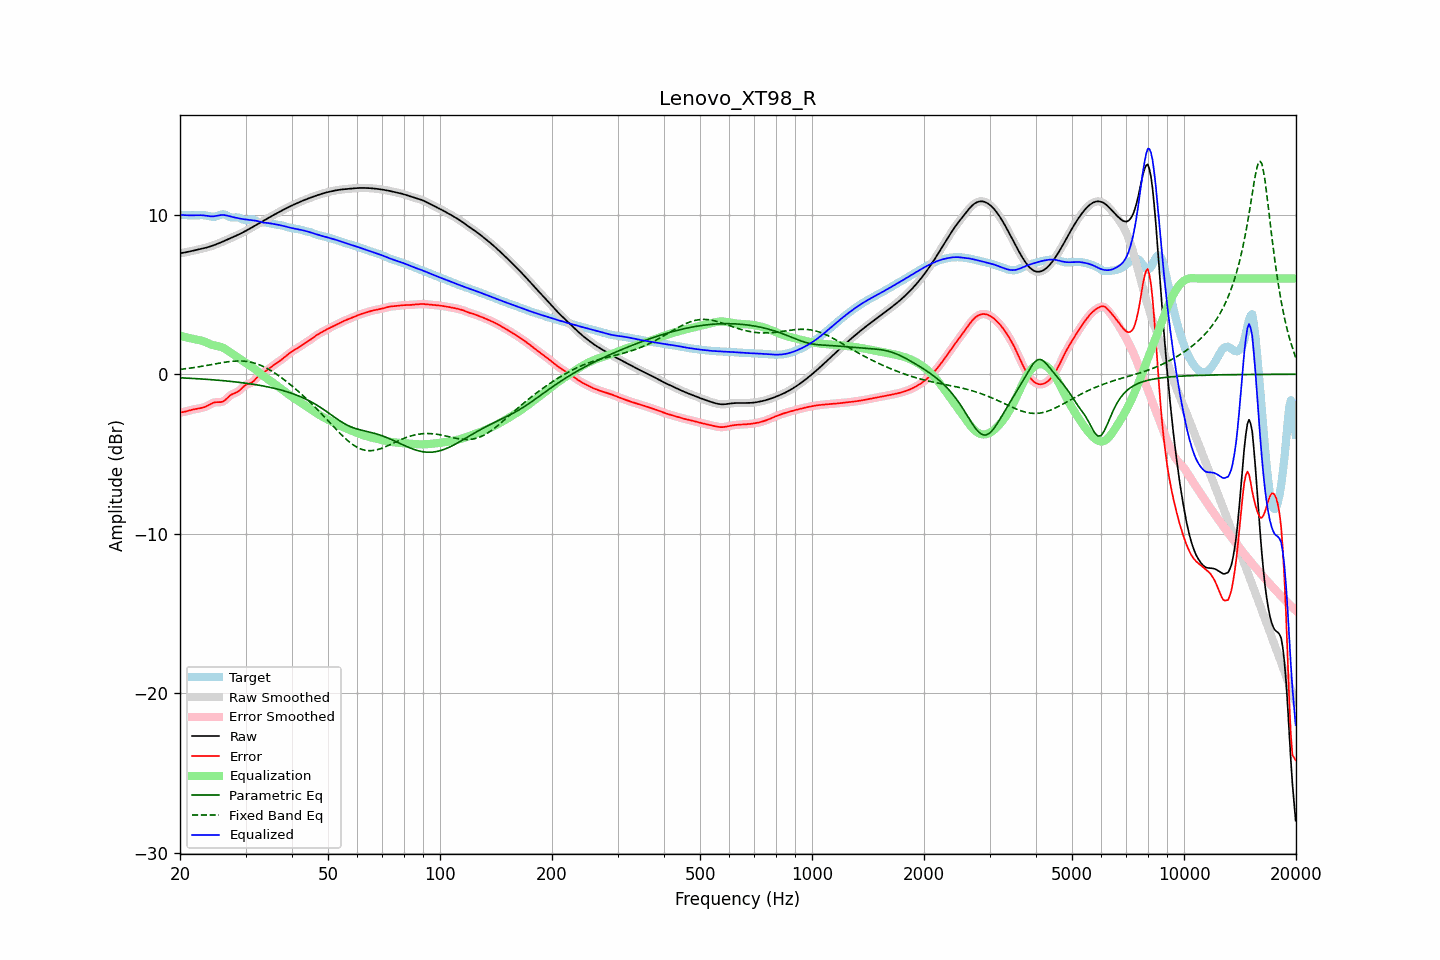

The file beside this chart, header and first rows:
frequency, raw, error, smoothed, error_smoothed, equalization, parametric_eq, fixed_band_eq, equalized_raw, equalized_smoothed, target
20.00, 7.58, -2.41, 7.58, -2.41, 2.41, -0.22, 0.30, 10.00, 10.00, 9.99
20.20, 7.60, -2.39, 7.60, -2.39, 2.39, -0.23, 0.32, 9.98, 9.98, 9.98
20.40, 7.61, -2.37, 7.61, -2.37, 2.36, -0.23, 0.33, 9.98, 9.98, 9.98
20.61, 7.63, -2.35, 7.63, -2.34, 2.34, -0.24, 0.34, 9.97, 9.97, 9.98
20.81, 7.65, -2.32, 7.65, -2.32, 2.31, -0.24, 0.35, 9.96, 9.96, 9.97
21.02, 7.67, -2.29, 7.67, -2.29, 2.29, -0.25, 0.37, 9.96, 9.96, 9.96
21.23, 7.70, -2.26, 7.69, -2.26, 2.26, -0.25, 0.38, 9.96, 9.96, 9.96
21.44, 7.72, -2.24, 7.72, -2.24, 2.24, -0.26, 0.39, 9.96, 9.96, 9.95
21.66, 7.74, -2.21, 7.74, -2.21, 2.22, -0.26, 0.41, 9.96, 9.96, 9.95
21.87, 7.76, -2.19, 7.76, -2.19, 2.20, -0.27, 0.42, 9.96, 9.96, 9.95
22.09, 7.78, -2.17, 7.78, -2.17, 2.18, -0.27, 0.44, 9.96, 9.96, 9.96
22.31, 7.81, -2.16, 7.81, -2.16, 2.16, -0.28, 0.45, 9.97, 9.97, 9.96
22.54, 7.83, -2.14, 7.83, -2.14, 2.14, -0.29, 0.47, 9.97, 9.97, 9.97
22.76, 7.85, -2.12, 7.85, -2.12, 2.12, -0.29, 0.49, 9.97, 9.97, 9.97
22.99, 7.87, -2.10, 7.87, -2.10, 2.09, -0.30, 0.50, 9.96, 9.96, 9.97
23.22, 7.90, -2.07, 7.90, -2.07, 2.05, -0.31, 0.52, 9.95, 9.95, 9.97
23.45, 7.93, -2.03, 7.93, -2.03, 2.01, -0.31, 0.54, 9.94, 9.94, 9.95
23.69, 7.95, -1.98, 7.95, -1.98, 1.97, -0.32, 0.56, 9.92, 9.92, 9.94
23.92, 7.98, -1.93, 7.98, -1.93, 1.92, -0.33, 0.58, 9.91, 9.91, 9.91
24.16, 8.02, -1.87, 8.02, -1.87, 1.88, -0.34, 0.59, 9.90, 9.90, 9.89
24.40, 8.05, -1.82, 8.05, -1.82, 1.84, -0.34, 0.61, 9.89, 9.89, 9.87
24.65, 8.09, -1.78, 8.09, -1.78, 1.81, -0.35, 0.63, 9.90, 9.90, 9.87
24.89, 8.12, -1.76, 8.12, -1.76, 1.79, -0.36, 0.65, 9.91, 9.91, 9.88
25.14, 8.16, -1.75, 8.16, -1.75, 1.77, -0.37, 0.67, 9.93, 9.93, 9.91
25.39, 8.20, -1.75, 8.20, -1.75, 1.75, -0.38, 0.69, 9.95, 9.95, 9.95
25.65, 8.24, -1.75, 8.24, -1.75, 1.73, -0.39, 0.70, 9.97, 9.97, 9.99
25.91, 8.29, -1.73, 8.29, -1.73, 1.69, -0.39, 0.72, 9.98, 9.98, 10.02
26.16, 8.33, -1.70, 8.33, -1.69, 1.65, -0.40, 0.74, 9.98, 9.98, 10.03
26.43, 8.38, -1.63, 8.38, -1.62, 1.59, -0.41, 0.75, 9.97, 9.97, 10.00
26.69, 8.42, -1.54, 8.42, -1.54, 1.53, -0.42, 0.77, 9.95, 9.95, 9.96
26.96, 8.46, -1.44, 8.46, -1.44, 1.46, -0.43, 0.78, 9.92, 9.92, 9.90
27.23, 8.51, -1.35, 8.51, -1.35, 1.39, -0.44, 0.79, 9.90, 9.90, 9.85
27.50, 8.55, -1.27, 8.55, -1.28, 1.32, -0.45, 0.81, 9.87, 9.87, 9.83
27.77, 8.60, -1.22, 8.60, -1.22, 1.25, -0.46, 0.81, 9.85, 9.85, 9.82
28.05, 8.64, -1.18, 8.64, -1.18, 1.18, -0.48, 0.82, 9.83, 9.83, 9.83
28.33, 8.69, -1.15, 8.69, -1.14, 1.12, -0.49, 0.83, 9.80, 9.80, 9.83
28.62, 8.73, -1.09, 8.73, -1.09, 1.05, -0.50, 0.83, 9.78, 9.78, 9.83
28.90, 8.78, -1.02, 8.78, -1.01, 0.98, -0.51, 0.83, 9.76, 9.76, 9.80
29.19, 8.83, -0.92, 8.83, -0.92, 0.91, -0.52, 0.83, 9.74, 9.74, 9.76
29.48, 8.88, -0.82, 8.88, -0.82, 0.84, -0.54, 0.83, 9.73, 9.73, 9.70
29.78, 8.94, -0.73, 8.94, -0.73, 0.78, -0.55, 0.82, 9.71, 9.71, 9.67
30.08, 8.99, -0.66, 8.99, -0.67, 0.71, -0.56, 0.81, 9.70, 9.70, 9.65
30.38, 9.05, -0.62, 9.05, -0.62, 0.65, -0.58, 0.80, 9.69, 9.69, 9.66
30.68, 9.10, -0.59, 9.10, -0.59, 0.58, -0.59, 0.78, 9.68, 9.68, 9.69
30.99, 9.16, -0.55, 9.16, -0.55, 0.51, -0.61, 0.76, 9.67, 9.67, 9.71
31.30, 9.22, -0.49, 9.22, -0.49, 0.44, -0.62, 0.73, 9.66, 9.66, 9.71
31.61, 9.27, -0.41, 9.27, -0.41, 0.37, -0.64, 0.71, 9.64, 9.64, 9.68
31.93, 9.33, -0.30, 9.33, -0.30, 0.29, -0.65, 0.68, 9.62, 9.62, 9.63
32.24, 9.39, -0.19, 9.39, -0.19, 0.21, -0.67, 0.64, 9.60, 9.60, 9.58
32.57, 9.45, -0.09, 9.45, -0.09, 0.12, -0.69, 0.61, 9.57, 9.57, 9.53
32.89, 9.51, -0.01, 9.51, -0.01, 0.04, -0.70, 0.57, 9.55, 9.55, 9.51
33.22, 9.57, 0.06, 9.57, 0.06, -0.04, -0.72, 0.52, 9.52, 9.52, 9.51
33.55, 9.62, 0.11, 9.62, 0.12, -0.12, -0.74, 0.48, 9.50, 9.50, 9.51
33.89, 9.68, 0.17, 9.68, 0.18, -0.19, -0.76, 0.43, 9.49, 9.49, 9.51
34.23, 9.74, 0.24, 9.74, 0.24, -0.26, -0.78, 0.37, 9.48, 9.48, 9.50
34.57, 9.80, 0.32, 9.80, 0.32, -0.33, -0.80, 0.32, 9.47, 9.47, 9.48
34.92, 9.86, 0.40, 9.86, 0.40, -0.40, -0.82, 0.26, 9.46, 9.46, 9.46
35.27, 9.91, 0.47, 9.91, 0.47, -0.47, -0.84, 0.20, 9.44, 9.44, 9.44
35.62, 9.97, 0.55, 9.97, 0.55, -0.54, -0.87, 0.14, 9.42, 9.42, 9.42
35.97, 10.02, 0.62, 10.02, 0.62, -0.62, -0.89, 0.07, 9.41, 9.41, 9.40
... 635 more rows
